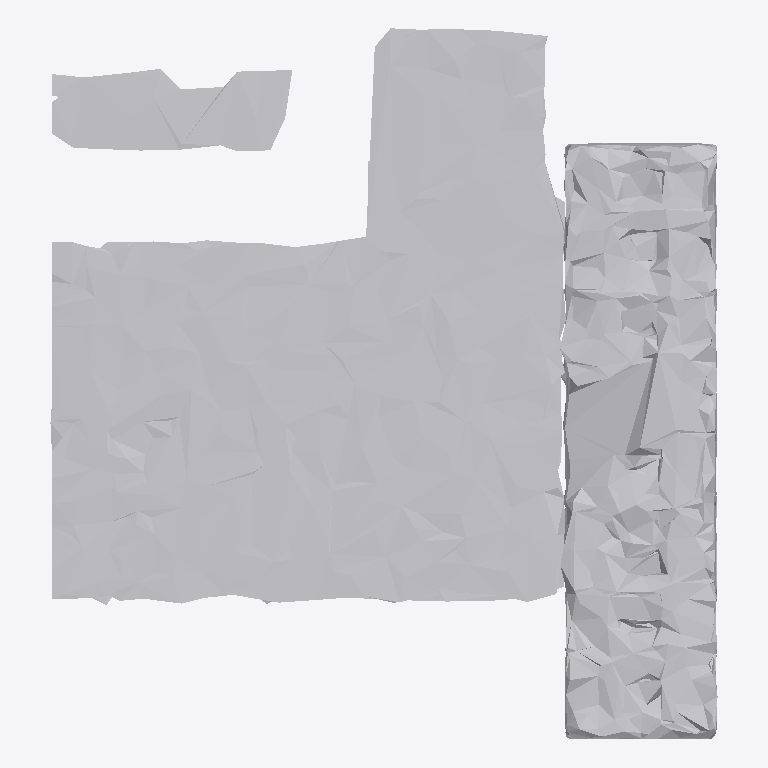
Plan cut of the same IFC building model at storey 'Ground Floor' (level 0.00 m, cut at 1.40 m), seen from above with north up, elements coloured by IFC class: 1 other element (light grey). No cut surface shows.
Extent 1.8 m × 1.9 m × 1.6 m (x, y, z). Storeys (1): Ground Floor at 0.00 m. Elements (1): 1 IfcFurniture.

HEADER;
FILE_DESCRIPTION(('ViewDefinition [CoordinationView]'),'2;1');
FILE_NAME('','2026-07-12T14:26:53',(''),(''),'IfcOpenShell 0.8.0','IfcOpenShell 0.8.0','');
FILE_SCHEMA(('IFC4'));
ENDSEC;
DATA;
#17=IFCPROJECT('1e0AwRYQr0Jv0L4OQBGwuF',#5,'Office Project',$,$,$,$,(#15),#10);
#20=IFCSITE('1g7B7M4190YhesOJlZKKri',#5,'Site',$,$,#19,$,$,.ELEMENT.,$,$,$,$,$);
#22=IFCBUILDING('0a$Kmg1kbB2v$wvRceO$TX',#5,'Building',$,$,#21,$,$,.ELEMENT.,$,$,$);
#24=IFCBUILDINGSTOREY('3ppd_aC7r2HuiuzOlEOX37',#5,'Ground Floor',$,$,#23,$,$,.ELEMENT.,0.0);
#35=IFCFURNITURE('277vVijEHDevawTDVBNnyZ',#5,'list09_filing_cabinet',$,$,#34,#31,$,$);
ENDSEC;
